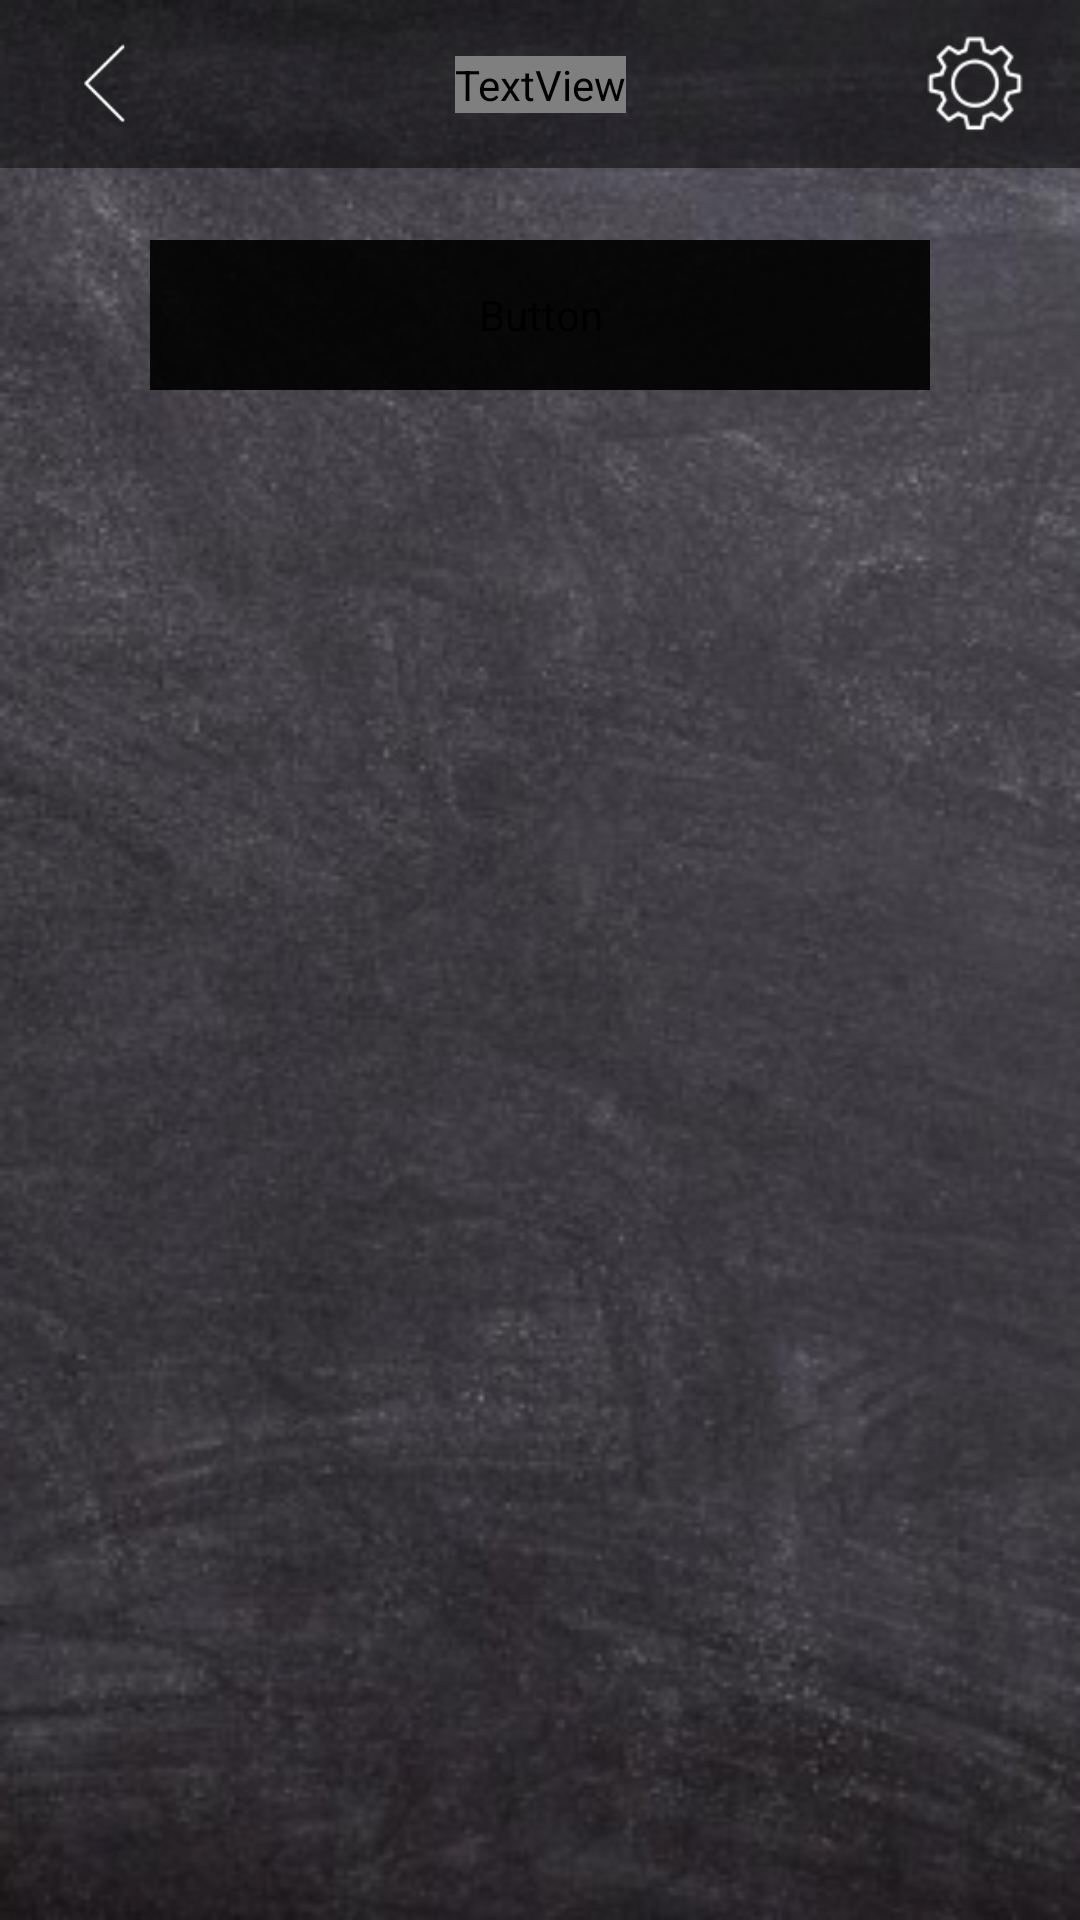

Reconstruct the res/layout file that produces this screen, plus the resources it refers to.
<!-- AndroidManifest.xml: application theme Theme.EscolaParaTodos -->
<!-- res/layout/activity_report_card_screen.xml -->
<?xml version="1.0" encoding="utf-8"?>
<androidx.constraintlayout.widget.ConstraintLayout xmlns:android="http://schemas.android.com/apk/res/android"
    xmlns:app="http://schemas.android.com/apk/res-auto"
    xmlns:tools="http://schemas.android.com/tools"
    android:layout_width="match_parent"
    android:layout_height="match_parent"
    tools:context=".ReportCardScreen"
    android:background="@drawable/background">

    <include
        android:id="@+id/include4"
        layout="@layout/toolbar" />

    <Button
        android:id="@+id/btnLogin"
        android:layout_width="match_parent"
        android:layout_height="50dp"
        android:layout_marginStart="50dp"
        android:layout_marginTop="80dp"
        android:layout_marginEnd="50dp"
        android:backgroundTint="#e6000000"
        android:clickable="false"
        android:fontFamily="@font/chawp"
        android:text="Boletim - Matemática"
        android:textSize="20sp"
        app:cornerRadius="20dp"
        app:layout_constraintEnd_toEndOf="parent"
        app:layout_constraintStart_toStartOf="parent"
        app:layout_constraintTop_toTopOf="parent"
        app:strokeColor="@color/white"
        app:strokeWidth="1dp" />

    <androidx.recyclerview.widget.RecyclerView
        android:id="@+id/listaReportCard"
        android:layout_width="match_parent"
        android:layout_height="0dp"
        android:layout_marginStart="30dp"
        android:layout_marginEnd="30dp"
        app:layout_constraintBottom_toBottomOf="@+id/include4"
        app:layout_constraintEnd_toEndOf="parent"
        app:layout_constraintHorizontal_bias="1.0"
        app:layout_constraintStart_toStartOf="parent"
        app:layout_constraintTop_toBottomOf="@+id/btnLogin"
        app:layout_constraintVertical_bias="1.0"
        tools:listitem="@layout/item_boletim" />


</androidx.constraintlayout.widget.ConstraintLayout>
<!-- res/layout/toolbar.xml (included above) -->
<?xml version="1.0" encoding="utf-8"?>
<androidx.constraintlayout.widget.ConstraintLayout xmlns:android="http://schemas.android.com/apk/res/android"
    xmlns:app="http://schemas.android.com/apk/res-auto"
    xmlns:tools="http://schemas.android.com/tools"
    android:layout_width="match_parent"
    android:layout_height="match_parent">
    <androidx.appcompat.widget.Toolbar
        android:id="@+id/toolbar"
        android:layout_width="match_parent"
        android:layout_height="?attr/actionBarSize"
        android:background="#000000"
        android:alpha="0.50"
        tools:ignore="MissingConstraints">

    </androidx.appcompat.widget.Toolbar>

    <TextView
        android:id="@+id/textView7"
        android:layout_width="wrap_content"
        android:layout_height="wrap_content"
        android:fontFamily="@font/chawp"
        android:text="@string/logoToolbar"
        android:textColor="@color/white"
        android:textSize="25sp"
        app:layout_constraintBottom_toBottomOf="@+id/toolbar"
        app:layout_constraintEnd_toEndOf="@+id/toolbar"
        app:layout_constraintStart_toStartOf="parent"
        app:layout_constraintTop_toTopOf="@+id/toolbar" />

    <ImageView
        android:id="@+id/imgConfig"
        android:layout_width="50dp"
        android:layout_height="50dp"
        android:layout_marginEnd="10dp"
        android:padding="5dp"
        android:tooltipText="Configurações"
        app:layout_constraintBottom_toBottomOf="@+id/toolbar"
        app:layout_constraintEnd_toEndOf="@+id/toolbar"
        app:layout_constraintTop_toTopOf="parent"
        app:srcCompat="@drawable/config" />

    <ImageView
        android:id="@+id/imgVoltar"
        android:layout_width="50dp"
        android:layout_height="50dp"
        android:layout_marginStart="10dp"
        android:padding="10dp"
        android:tooltipText="Voltar"
        app:layout_constraintBottom_toBottomOf="@+id/toolbar"
        app:layout_constraintStart_toStartOf="parent"
        app:layout_constraintTop_toTopOf="parent"
        app:srcCompat="@drawable/voltar" />

</androidx.constraintlayout.widget.ConstraintLayout>
<!-- res/layout/item_boletim.xml (included above) -->
<?xml version="1.0" encoding="utf-8"?>
<LinearLayout
    xmlns:android="http://schemas.android.com/apk/res/android"
    android:orientation="horizontal"
    android:layout_width="match_parent"
    android:layout_height="wrap_content"
    android:background="@drawable/linear_custom"
    android:padding="15dp"
    android:layout_marginTop="25dp">
    <TextView
        android:id="@+id/descricao"
        android:layout_width="wrap_content"
        android:layout_height="wrap_content"
        android:fontFamily="@font/chawp"
        android:text="Atividade Matriz"
        android:textSize="22sp"
        android:layout_weight="1.8"
        android:textColor="@color/black"
        android:textAlignment="textStart"
         />
    <TextView
        android:id="@+id/telefoneP"
        android:layout_width="wrap_content"
        android:layout_height="wrap_content"
        android:textColor="@color/black"
        android:fontFamily="@font/chawp"
        android:text="9/10"
        android:textSize="22sp"
        android:layout_weight="1"
        android:textAlignment="textEnd"
        />
</LinearLayout>
<!-- resources referenced by this layout -->
<resources>
  <color name="black">#FF000000</color>
  <color name="white">#FFFFFFFF</color>
  <!-- drawable background: png bitmap (drawable, 146070 bytes) -->
  <!-- drawable config: png bitmap (drawable, 1955 bytes) -->
  <!-- drawable linear_custom (drawable) -->
  <?xml version="1.0" encoding="utf-8"?>
  <shape
      xmlns:android="http://schemas.android.com/apk/res/android"
      android:shape="rectangle"   >
  
      <solid
          android:color="#99c4c4c4" >
      </solid>
  
  
      <padding
          android:left="5dp"
          android:top="5dp"
          android:right="5dp"
          android:bottom="5dp"    >
      </padding>
  
      <corners
          android:radius="15dp"   >
      </corners>
  
  </shape>
  <!-- drawable voltar: png bitmap (drawable, 532 bytes) -->
  <string name="logoToolbar">Escola para todos</string>
  <style name="Theme.EscolaParaTodos" parent="Theme.MaterialComponents.DayNight.DarkActionBar">
          
          <item name="colorPrimary">@color/purple_500</item>
          <item name="colorPrimaryVariant">@color/purple_700</item>
          <item name="colorOnPrimary">@color/white</item>
          
          <item name="colorSecondary">@color/teal_200</item>
          <item name="colorSecondaryVariant">@color/teal_700</item>
          <item name="colorOnSecondary">@color/black</item>
          
          <item name="android:statusBarColor" tools:targetApi="l">?attr/colorPrimaryVariant</item>
          
      </style>
  <color name="purple_500">#000000</color>
  <color name="purple_700">#000000</color>
  <color name="teal_200">#33000000</color>
  <color name="teal_700">#FF018786</color>
</resources>
